Run: headless pygame with SDL's dummy video driver; simulated clock (each Clock.tick advances the game by its frame time, no real sleeping); random seed 0; keys injected as events and as key.get_pressed() state; mouse plan: one left click at the window centre at the start of phase 2, then a move to the lower-right quarter at the start of phase 3.
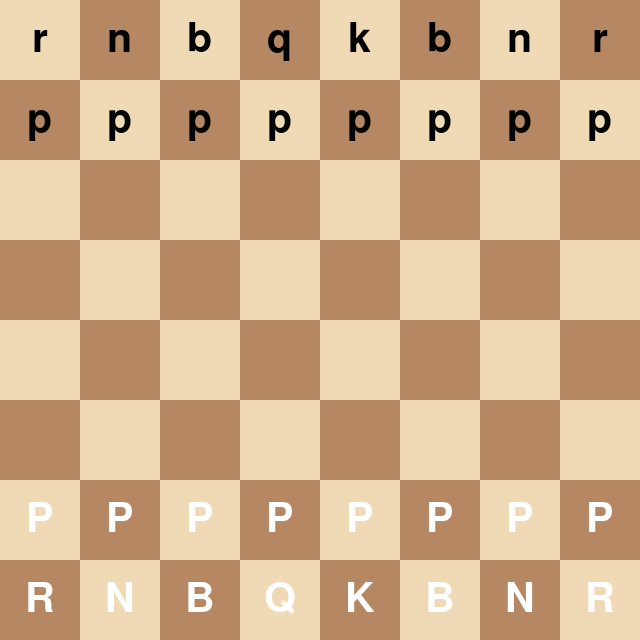
Frame 1 of 4 · flips 1–60 · no input
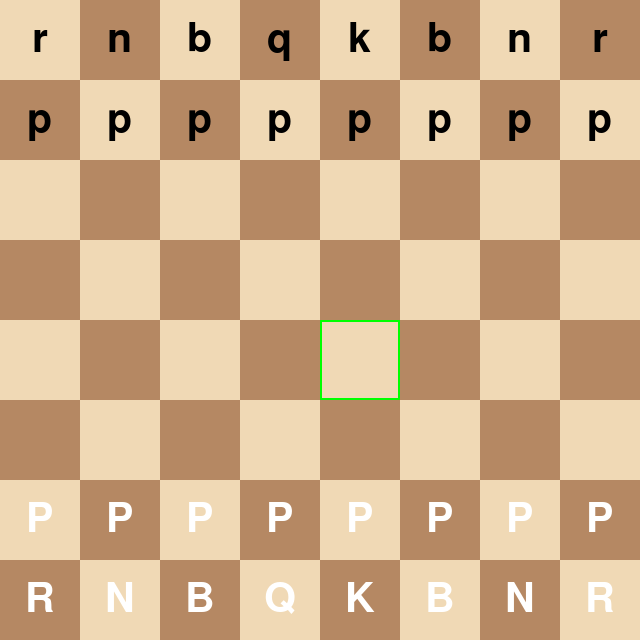
Frame 2 of 4 · flips 61–180 · clicked the window centre · tapped SPACE, RETURN · held RIGHT (→), D
Frame 3 of 4 · flips 181–300 · moved the mouse to the lower-right quarter · held DOWN (↓), S · screen unchanged from frame 2, image omitted
Frame 4 of 4 · flips 301–420 · held LEFT (←), A, UP (↑), W · screen unchanged from frame 3, image omitted

The pygame program that drew these frames:

import pygame

pygame.init()

# --- Konštanty (veci, ktoré sa nemenia) ---
STVOREC = 80                    # veľkosť jedného políčka v pixeloch
SIRKA = VYSKA = STVOREC * 8     # doska je 8x8 políčok -> 640x640

# Farby políčok (RGB)
SVETLA = (240, 217, 181)        # svetlé pole
TMAVA  = (181, 136, 99)         # tmavé pole

pismo = pygame.font.SysFont("Arial", 60)

screen = pygame.display.set_mode((SIRKA, VYSKA))
pygame.display.set_caption("Python Chess")
clock = pygame.time.Clock()

def nakresli_dosku():
    for riadok in range(8):             # 0 až 7 (osem riadkov)
        for stlpec in range(8):         # 0 až 7 (osem stĺpcov)
            # striedanie farieb: keď je súčet párny -> svetlá, inak tmavá
            if (riadok + stlpec) % 2 == 0:
                farba = SVETLA
            else:
                farba = TMAVA
            # obdĺžnik: (x, y, šírka, výška)
            x = stlpec * STVOREC
            y = riadok * STVOREC
            pygame.draw.rect(screen, farba, (x, y, STVOREC, STVOREC))

def nakresli_figurku():
    for riadok in range(8):             # 0 až 7 (osem riadkov)
        for stlpec in range(8):         # 0 až 7 (osem stĺpcov)
            figurka = doska[riadok][stlpec]
            if figurka != ".":  # Podmienka vykreslenia
                if figurka.isupper():  # Volba farby figurky, ak je pismeno velke biela aj nie je velke cierna
                    farba = (255, 255, 255)   # biela
                else:
                    farba = (0, 0, 0)         # čierna
                obrazok = pismo.render(figurka, True, farba)
                sirka = obrazok.get_width()  # Vypocet sirky pismenka
                vyska = obrazok.get_height()  # Vypocet vysky pismenka
                x = stlpec * STVOREC + (STVOREC - sirka) // 2  # Pozicia pismenka + centrovanie
                y = riadok * STVOREC + (STVOREC - vyska) // 2  # Pozicia pismenka + centrovanie
                screen.blit(obrazok, (x, y))  # Vykreslenie pismenka na suradnicu x a y

def nakresli_vyber():
    if vybrane is None:
        return
    riadok, stlpec = vybrane
    x = stlpec * STVOREC
    y = riadok * STVOREC
    pygame.draw.rect(screen, (0, 255, 0), (x, y, STVOREC, STVOREC), 2)

doska = [
    ["r","n","b","q","k","b","n","r"],
    ["p"] * 8,
    ["."] * 8,
    ["."] * 8,
    ["."] * 8,
    ["."] * 8,
    ["P"] * 8,
    ["R","N","B","Q","K","B","N","R"]
]

#for i in range(8):
#    riadok = [".",".",".",".",".",".",".","."]
#    doska.append(riadok)

for r in doska:
    print(r)


running = True
vybrane = None

while running:
    for event in pygame.event.get():
        if event.type == pygame.QUIT:
            running = False
        elif event.type == pygame.MOUSEBUTTONDOWN:
            pozicia = pygame.mouse.get_pos()
            mysx, mysy = pygame.mouse.get_pos()
            stlpec = mysx // STVOREC
            riadok = mysy // STVOREC
            vybrane = (riadok, stlpec)

            print(vybrane)

    nakresli_dosku()
    nakresli_figurku()
    nakresli_vyber()

    pygame.display.flip()
    clock.tick(60)

pygame.quit()
